The GitHub repository noazlee/cs400_image_segmentation contains a labelled image folder "leen2@olin302-51.cslabs.carleton.edu" with 2 categories: clean, dust. Examples follow, each with its label.

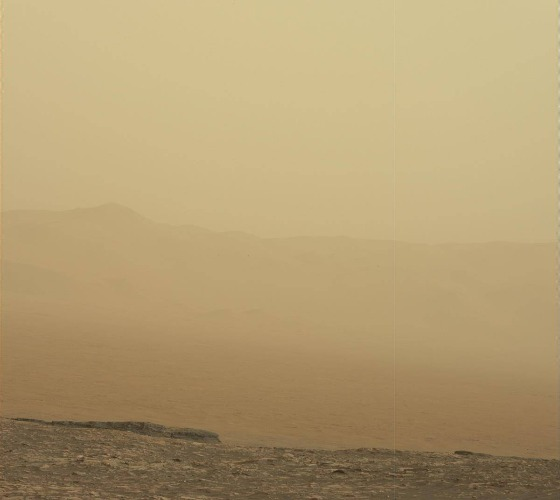
Label: dust

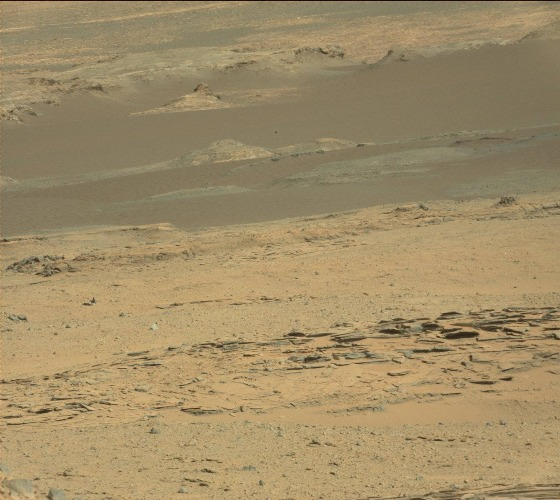
Label: clean

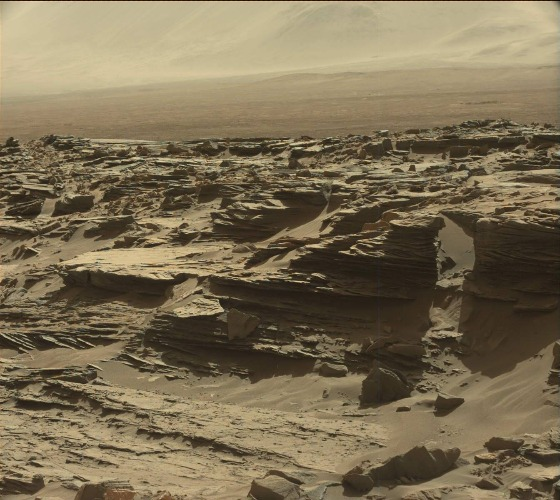
Label: dust

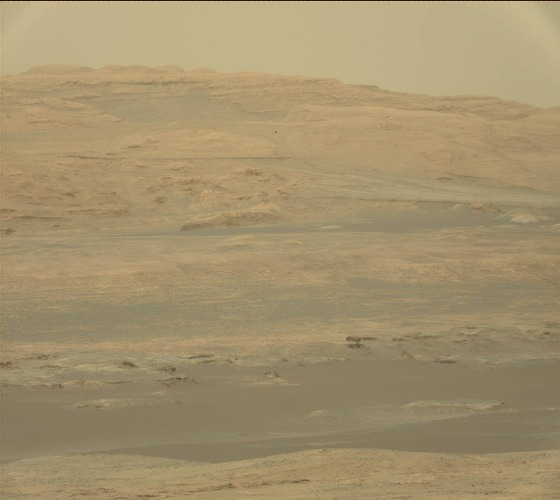
Label: dust

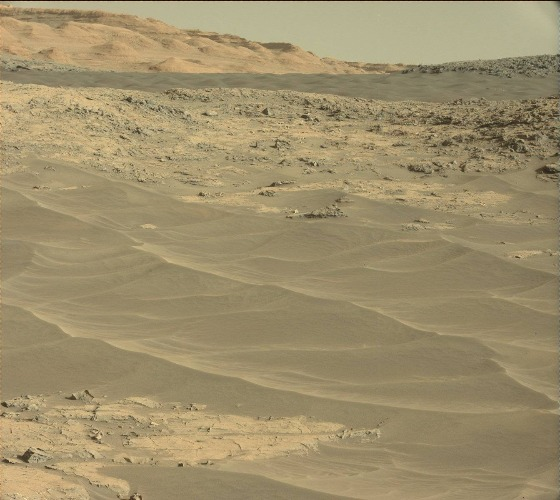
Label: clean

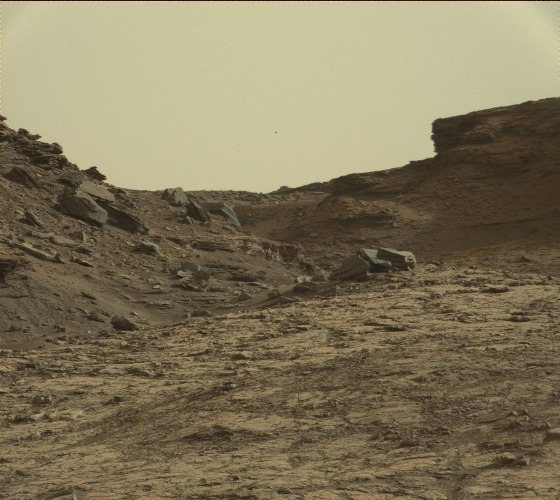
Label: clean
